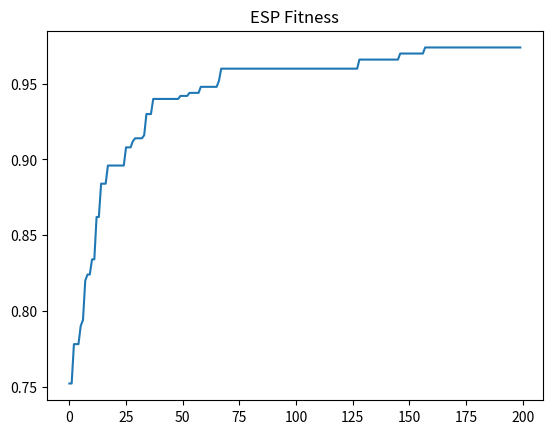

This figure's Python source:
import numpy as np
import matplotlib.pyplot as plt
class SimpleNN:
    def __init__(self):
        self.W1 = np.random.randn(10,20)*0.1
        self.b1 = np.zeros((1,20))
        self.W2 = np.random.randn(20,2)*0.1
        self.b2 = np.zeros((1,2))
    def forward(self,X):
        return np.tanh(X@self.W1+self.b1)@self.W2+self.b2
    def get_params(self):
        return np.concatenate([self.W1.flatten(),self.b1.flatten(),self.W2.flatten(),self.b2.flatten()])
    def set_params(self,flat):
        idx=0
        self.W1=flat[idx:idx+200].reshape(10,20); idx+=200
        self.b1=flat[idx:idx+20].reshape(1,20); idx+=20
        self.W2=flat[idx:idx+40].reshape(20,2); idx+=40
        self.b2=flat[idx:idx+2].reshape(1,2)
def fitness(m,X,y):
    return np.mean(np.argmax(m.forward(X),1)==y)
def digest(p,prey):
    pp = p.get_params()
    lp = prey.get_params()
    mask = np.abs(lp)>np.percentile(np.abs(lp),35)
    d = 0.82*pp + 0.18*lp*mask + np.random.normal(0,0.015,len(pp))
    d[len(d)//2:]*=1.05
    n=SimpleNN()
    n.set_params(d)
    return n
POP=50
GEN=200
X=np.random.randn(500,10)
y=(np.sum(X[:,:5],1)>0).astype(int)
pop=[SimpleNN() for _ in range(POP)]
hist=[]
for g in range(GEN):
    fits=[fitness(m,X,y) for m in pop]
    pop=[pop[i] for i in np.argsort(fits)[::-1]]
    for i in range(int(0.3*POP)):
        pop[-1-i]=digest(pop[i%int(0.3*POP)],pop[-1-i])
    hist.append(max(fits))
    if g%50==0: print(f"Gen {g} best {max(fits):.3f}")
plt.plot(hist)
plt.title("ESP Fitness")
plt.savefig("esp_results.png")
plt.show()
print("done - plot saved")
